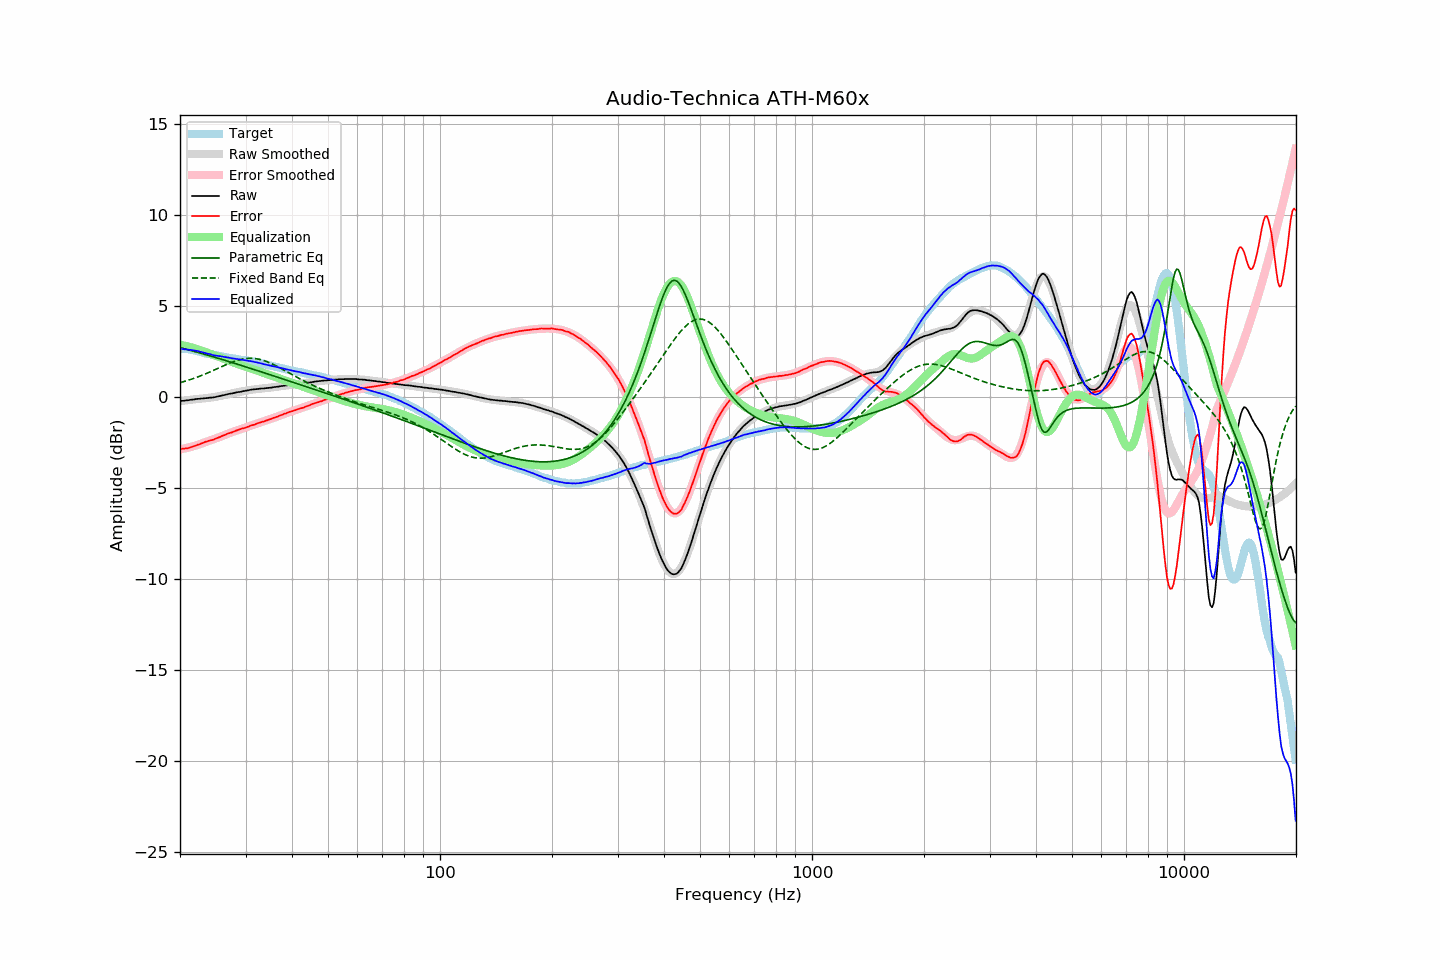

The file beside this chart, header and first rows:
frequency, raw, error, smoothed, error_smoothed, equalization, parametric_eq, fixed_band_eq, equalized_raw, equalized_smoothed, target
20.00, -0.22, -2.85, -0.22, -2.88, 2.88, 2.72, 0.79, 2.66, 2.65, 2.63
20.20, -0.21, -2.84, -0.21, -2.86, 2.86, 2.70, 0.82, 2.65, 2.65, 2.63
20.40, -0.21, -2.84, -0.20, -2.84, 2.84, 2.67, 0.84, 2.63, 2.64, 2.63
20.61, -0.20, -2.83, -0.19, -2.82, 2.82, 2.65, 0.87, 2.62, 2.63, 2.63
20.81, -0.18, -2.81, -0.18, -2.80, 2.80, 2.63, 0.89, 2.62, 2.62, 2.63
21.02, -0.18, -2.81, -0.17, -2.78, 2.78, 2.60, 0.92, 2.60, 2.61, 2.63
21.23, -0.16, -2.77, -0.16, -2.75, 2.75, 2.58, 0.95, 2.60, 2.60, 2.61
21.44, -0.15, -2.75, -0.15, -2.73, 2.73, 2.56, 0.98, 2.58, 2.59, 2.60
21.66, -0.14, -2.72, -0.13, -2.71, 2.71, 2.53, 1.01, 2.57, 2.57, 2.58
21.87, -0.13, -2.69, -0.12, -2.68, 2.68, 2.51, 1.04, 2.55, 2.56, 2.56
22.09, -0.11, -2.66, -0.11, -2.65, 2.65, 2.48, 1.07, 2.55, 2.54, 2.55
22.31, -0.10, -2.62, -0.10, -2.63, 2.63, 2.46, 1.11, 2.53, 2.52, 2.52
22.54, -0.10, -2.60, -0.09, -2.60, 2.60, 2.44, 1.14, 2.50, 2.50, 2.50
22.76, -0.08, -2.56, -0.09, -2.56, 2.56, 2.41, 1.17, 2.49, 2.48, 2.48
22.99, -0.08, -2.53, -0.08, -2.53, 2.53, 2.39, 1.21, 2.46, 2.46, 2.45
23.22, -0.07, -2.49, -0.07, -2.50, 2.50, 2.36, 1.24, 2.44, 2.43, 2.42
23.45, -0.06, -2.45, -0.06, -2.47, 2.47, 2.33, 1.28, 2.41, 2.41, 2.39
23.69, -0.06, -2.44, -0.05, -2.44, 2.44, 2.31, 1.32, 2.38, 2.39, 2.38
23.92, -0.04, -2.40, -0.04, -2.41, 2.41, 2.28, 1.36, 2.37, 2.37, 2.36
24.16, -0.03, -2.38, -0.03, -2.38, 2.38, 2.26, 1.40, 2.35, 2.35, 2.35
24.40, -0.03, -2.36, -0.02, -2.35, 2.35, 2.23, 1.44, 2.32, 2.33, 2.33
24.65, -0.02, -2.33, -0.00, -2.31, 2.31, 2.20, 1.48, 2.30, 2.31, 2.31
24.89, 0.00, -2.29, 0.01, -2.28, 2.28, 2.18, 1.52, 2.29, 2.29, 2.29
25.14, 0.02, -2.26, 0.03, -2.25, 2.25, 2.15, 1.56, 2.27, 2.28, 2.28
25.39, 0.04, -2.22, 0.04, -2.22, 2.22, 2.13, 1.60, 2.26, 2.26, 2.26
25.65, 0.06, -2.19, 0.06, -2.18, 2.18, 2.10, 1.64, 2.25, 2.25, 2.25
25.91, 0.08, -2.14, 0.08, -2.15, 2.15, 2.07, 1.68, 2.23, 2.23, 2.22
26.16, 0.10, -2.11, 0.10, -2.11, 2.11, 2.04, 1.72, 2.22, 2.21, 2.21
26.43, 0.12, -2.08, 0.12, -2.08, 2.08, 2.02, 1.76, 2.20, 2.20, 2.20
26.69, 0.14, -2.03, 0.14, -2.04, 2.04, 1.99, 1.79, 2.19, 2.18, 2.17
26.96, 0.16, -2.00, 0.16, -2.01, 2.01, 1.96, 1.83, 2.17, 2.17, 2.16
27.23, 0.18, -1.97, 0.18, -1.97, 1.97, 1.94, 1.87, 2.16, 2.15, 2.15
27.50, 0.19, -1.95, 0.20, -1.94, 1.94, 1.91, 1.90, 2.13, 2.14, 2.14
27.77, 0.21, -1.91, 0.22, -1.91, 1.91, 1.88, 1.94, 2.12, 2.12, 2.12
28.05, 0.23, -1.88, 0.23, -1.88, 1.88, 1.85, 1.97, 2.11, 2.11, 2.11
28.33, 0.25, -1.84, 0.25, -1.84, 1.84, 1.83, 2.00, 2.10, 2.10, 2.09
28.62, 0.27, -1.81, 0.27, -1.81, 1.81, 1.80, 2.02, 2.09, 2.08, 2.08
28.90, 0.28, -1.78, 0.29, -1.78, 1.78, 1.77, 2.05, 2.07, 2.07, 2.06
29.19, 0.29, -1.75, 0.30, -1.75, 1.75, 1.74, 2.07, 2.05, 2.06, 2.04
29.48, 0.32, -1.72, 0.32, -1.72, 1.72, 1.71, 2.09, 2.05, 2.04, 2.04
29.78, 0.33, -1.70, 0.34, -1.69, 1.69, 1.69, 2.11, 2.03, 2.03, 2.03
30.08, 0.35, -1.67, 0.35, -1.66, 1.66, 1.66, 2.12, 2.02, 2.01, 2.02
30.38, 0.36, -1.64, 0.37, -1.63, 1.63, 1.63, 2.13, 2.00, 2.00, 2.00
30.68, 0.38, -1.61, 0.38, -1.60, 1.60, 1.60, 2.13, 1.99, 1.98, 1.99
30.99, 0.40, -1.56, 0.40, -1.57, 1.57, 1.57, 2.13, 1.98, 1.97, 1.96
31.30, 0.41, -1.54, 0.41, -1.54, 1.54, 1.54, 2.13, 1.96, 1.95, 1.95
31.61, 0.42, -1.52, 0.42, -1.51, 1.51, 1.52, 2.12, 1.94, 1.94, 1.94
31.93, 0.43, -1.49, 0.43, -1.49, 1.49, 1.49, 2.11, 1.92, 1.92, 1.92
32.24, 0.44, -1.45, 0.44, -1.46, 1.46, 1.46, 2.10, 1.90, 1.90, 1.89
32.57, 0.45, -1.42, 0.45, -1.43, 1.43, 1.43, 2.08, 1.88, 1.88, 1.87
32.89, 0.46, -1.40, 0.46, -1.40, 1.40, 1.40, 2.06, 1.86, 1.86, 1.86
33.22, 0.47, -1.36, 0.47, -1.37, 1.37, 1.37, 2.04, 1.84, 1.84, 1.83
33.55, 0.47, -1.35, 0.48, -1.34, 1.34, 1.34, 2.01, 1.81, 1.82, 1.82
33.89, 0.48, -1.31, 0.49, -1.31, 1.31, 1.31, 1.98, 1.79, 1.80, 1.79
34.23, 0.49, -1.28, 0.50, -1.28, 1.28, 1.29, 1.95, 1.77, 1.78, 1.77
34.57, 0.50, -1.25, 0.51, -1.25, 1.25, 1.26, 1.91, 1.75, 1.76, 1.75
34.92, 0.51, -1.22, 0.52, -1.22, 1.22, 1.23, 1.87, 1.73, 1.73, 1.73
35.27, 0.52, -1.19, 0.53, -1.18, 1.18, 1.20, 1.83, 1.71, 1.71, 1.71
35.62, 0.54, -1.15, 0.54, -1.15, 1.15, 1.17, 1.79, 1.70, 1.69, 1.69
35.97, 0.55, -1.12, 0.55, -1.12, 1.12, 1.14, 1.75, 1.67, 1.67, 1.67
... 635 more rows
